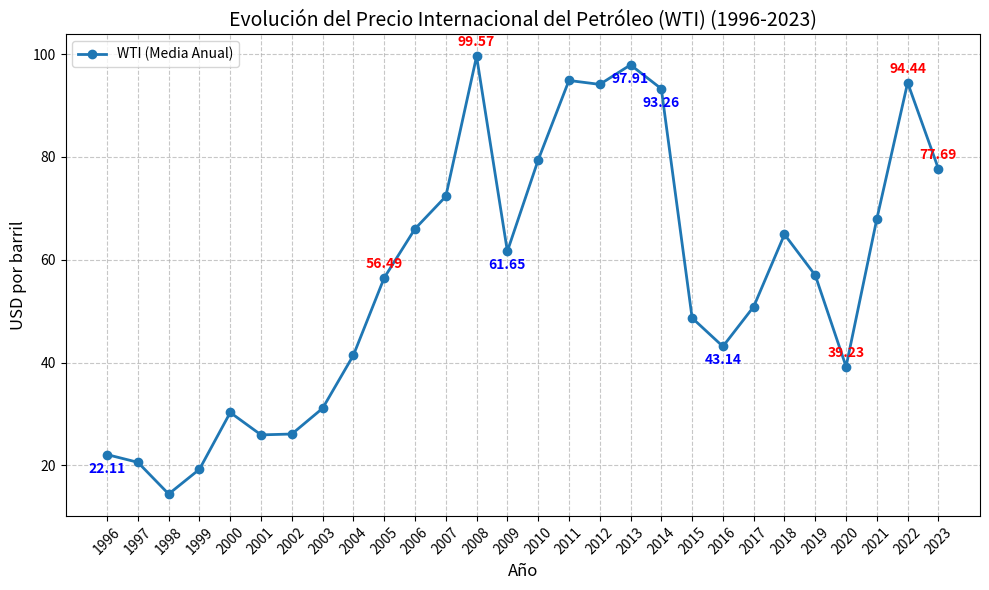

Here is the Python script that generated this plot:
# ---
# jupyter:
#   jupytext:
#     formats: notebooks///ipynb,scripts///py:percent
#     text_representation:
#       extension: .py
#       format_name: percent
#       format_version: '1.3'
#       jupytext_version: 1.17.2
#   kernelspec:
#     display_name: aider
#     language: python
#     name: python3
# ---

# %%
import numpy as np
import matplotlib.pyplot as plt

# Años y medias anuales (en el mismo orden)
years = np.array([
    1996, 1997, 1998, 1999, 2000, 2001, 2002, 2003,
    2004, 2005, 2006, 2007, 2008, 2009, 2010, 2011,
    2012, 2013, 2014, 2015, 2016, 2017, 2018, 2019,
    2020, 2021, 2022, 2023
])

means = np.array([
    22.113333, 20.610000, 14.446667, 19.260833, 30.300833,
    25.947500, 26.115000, 31.120833, 41.443333, 56.492500,
    66.018333, 72.318333, 99.571667, 61.654167, 79.395000,
    94.874167, 94.110833, 97.905833, 93.258333, 48.688333,
    43.144167, 50.884167, 64.938333, 56.984167, 39.227500,
    67.963333, 94.439167, 77.687500
])
annotate_up = [2005, 2008,2020, 2022,2023]
annotate_down = [1996, 2009, 2013, 2014, 2016]
# 1) Crear la figura con tamaño 10x6
plt.figure(figsize=(10, 6))

# 2) Trazar la línea del precio WTI
plt.plot(
    years, means,
    marker='o', color='tab:blue', linewidth=2, markersize=6,
    label='WTI (Media Anual)'
)

# 3) Título y etiquetas
plt.title("Evolución del Precio Internacional del Petróleo (WTI) (1996-2023)", fontsize=14)
plt.xlabel("Año", fontsize=12)
plt.ylabel("USD por barril", fontsize=12)
plt.xticks(years,rotation=45)
# 4) Cuadrícula
plt.grid(True, linestyle='--', alpha=0.7)

# 5) Leyenda
plt.legend()
def annotate_point(year_list, vertical_align):
    for y in year_list:
        idx = np.where(years == y)[0]
        if len(idx) > 0:
            i = idx[0]
            x_val = years[i]
            y_val = means[i]
            offset = 5 if vertical_align == 'bottom' else -5
            plt.annotate(
                text=f"{y_val:.2f}",
                xy=(x_val, y_val),
                xytext=(0, offset),
                textcoords="offset points",
                ha='center',
                va=vertical_align,
                fontsize=10,
                fontweight='bold',
                color='red' if vertical_align == 'bottom' else 'blue',
                arrowprops=None
            )

# Anotaciones "arriba" (va='bottom')
annotate_point(annotate_up, 'bottom')

# Anotaciones "abajo" (va='top')
annotate_point(annotate_down, 'top')
# 6) Ajustar la distribución
plt.tight_layout()


# 7) Mostrar la gráfica
plt.show()
